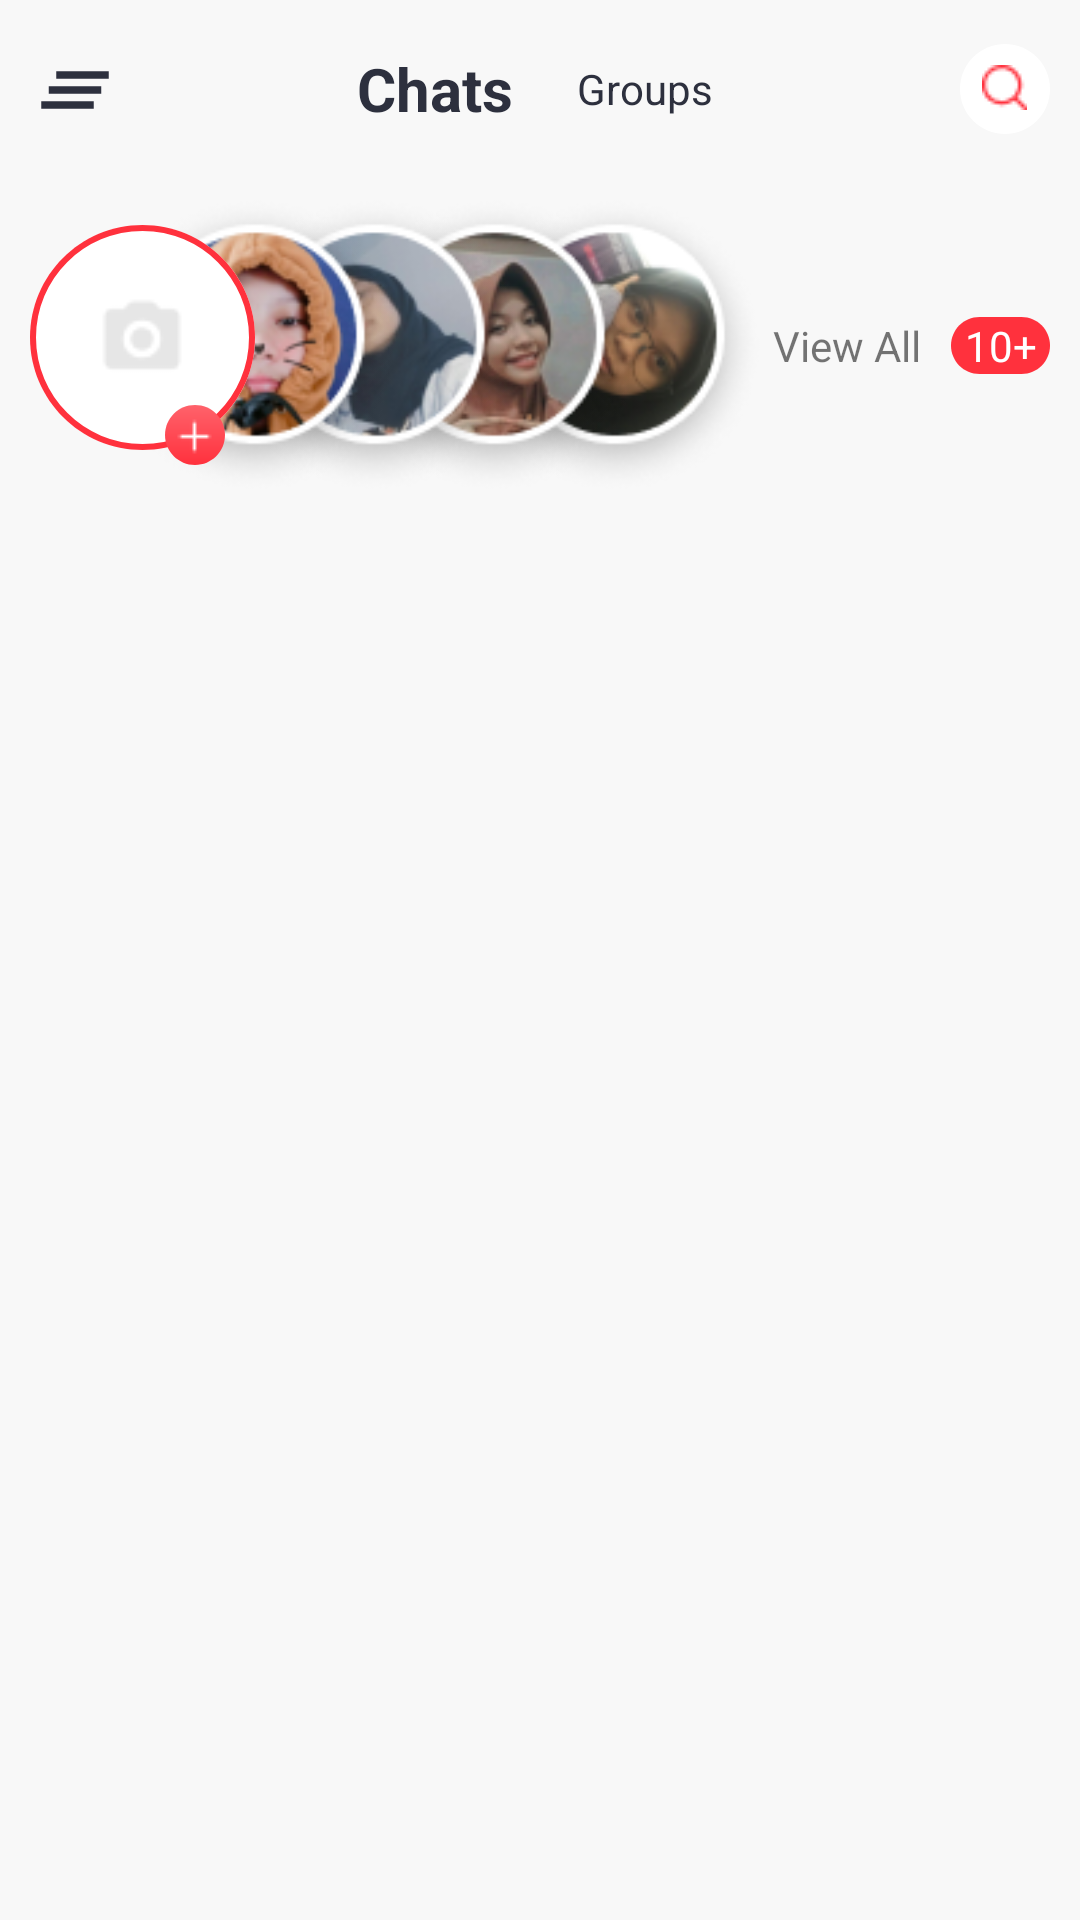

Reconstruct the res/layout file that produces this screen, plus the resources it refers to.
<!-- AndroidManifest.xml: application theme AppTheme -->
<!-- res/layout/fragment_home.xml -->
<?xml version="1.0" encoding="utf-8"?>
<androidx.constraintlayout.widget.ConstraintLayout xmlns:android="http://schemas.android.com/apk/res/android"
    xmlns:app="http://schemas.android.com/apk/res-auto"
    xmlns:tools="http://schemas.android.com/tools"
    android:layout_width="match_parent"
    android:layout_height="match_parent"
    android:background="#F8F8F8"
    tools:showIn="@layout/app_bar_main">

    <ImageView
        android:id="@+id/imageView"
        android:layout_width="@dimen/_30dp"
        android:layout_height="@dimen/_30dp"
        android:layout_marginStart="@dimen/_10dp"
        android:layout_marginTop="@dimen/_15dp"
        android:contentDescription="@string/menu"
        android:src="@drawable/ic_baseline_clear_all_24"
        app:layout_constraintStart_toStartOf="parent"
        app:layout_constraintTop_toTopOf="parent" />

    <TextView
        android:id="@+id/tv_chats"
        android:layout_width="wrap_content"
        android:layout_height="wrap_content"
        android:layout_marginEnd="@dimen/_70dp"
        android:text="@string/chats"
        android:textColor="#2D303E"
        android:textSize="@dimen/_20sp"
        android:textStyle="bold"
        app:layout_constraintBottom_toBottomOf="@+id/imageView"
        app:layout_constraintEnd_toStartOf="@+id/btn_search"
        app:layout_constraintStart_toEndOf="@+id/imageView"
        app:layout_constraintTop_toTopOf="@+id/imageView"
        app:layout_constraintVertical_bias="0.333" />

    <TextView
        android:id="@+id/tv_groups"
        android:layout_width="wrap_content"
        android:layout_height="wrap_content"
        android:layout_marginStart="@dimen/_70dp"
        android:text="@string/groups"
        android:textColor="#2D303E"
        android:textSize="@dimen/_14sp"
        app:layout_constraintBottom_toBottomOf="@+id/tv_chats"
        app:layout_constraintEnd_toStartOf="@+id/btn_search"
        app:layout_constraintStart_toEndOf="@+id/imageView"
        app:layout_constraintTop_toTopOf="@+id/tv_chats" />

    <Button
        android:id="@+id/btn_search"
        android:layout_width="@dimen/_30dp"
        android:layout_height="@dimen/_30dp"
        android:layout_marginEnd="@dimen/_10dp"
        android:background="@drawable/circle_search"
        android:drawableTop="@drawable/search_icon"
        android:paddingTop="@dimen/_7dp"
        app:layout_constraintBottom_toBottomOf="@+id/tv_groups"
        app:layout_constraintEnd_toEndOf="parent"
        app:layout_constraintTop_toTopOf="@+id/tv_groups" />

    <ImageView
        android:id="@+id/iv_jasmin"
        android:layout_width="@dimen/_100dp"
        android:layout_height="@dimen/_100dp"
        android:layout_marginStart="@dimen/_20dp"
        android:contentDescription="@string/image"
        android:src="@drawable/jasmin"
        app:layout_constraintBottom_toBottomOf="@+id/iv_nisa"
        app:layout_constraintStart_toEndOf="@+id/iv_aisyah"
        app:layout_constraintTop_toTopOf="@+id/iv_nisa" />

    <ImageView
        android:id="@+id/iv_nisa"
        android:layout_width="@dimen/_100dp"
        android:layout_height="@dimen/_100dp"
        android:layout_marginStart="@dimen/_30dp"
        android:contentDescription="@string/image"
        android:src="@drawable/nisa"
        app:layout_constraintBottom_toBottomOf="@+id/iv_putya"
        app:layout_constraintStart_toEndOf="@+id/btn_add_story"
        app:layout_constraintTop_toTopOf="@+id/iv_putya" />

    <ImageView
        android:id="@+id/iv_putya"
        android:layout_width="@dimen/_100dp"
        android:layout_height="@dimen/_100dp"
        android:layout_marginStart="@dimen/_40dp"
        android:contentDescription="@string/image"
        android:src="@drawable/diki"
        app:layout_constraintBottom_toBottomOf="@+id/iv_aisyah"
        app:layout_constraintStart_toStartOf="@+id/iv_aisyah"
        app:layout_constraintTop_toTopOf="@+id/iv_aisyah" />

    <ImageView
        android:id="@+id/iv_aisyah"
        android:layout_width="@dimen/_100dp"
        android:layout_height="@dimen/_100dp"
        android:layout_marginStart="@dimen/_25dp"
        android:layout_marginTop="@dimen/_20dp"
        android:contentDescription="@string/image"
        android:src="@drawable/aisyah"
        app:layout_constraintStart_toStartOf="@+id/btn_add_story"
        app:layout_constraintTop_toBottomOf="@+id/imageView" />

    <Button
        android:id="@+id/btn_add_story"
        android:layout_width="@dimen/_75dp"
        android:layout_height="@dimen/_75dp"
        android:layout_marginTop="@dimen/_30dp"
        android:background="@drawable/circle_story"
        android:drawableTop="@drawable/camera_icon"
        android:paddingTop="@dimen/_23dp"
        app:layout_constraintStart_toStartOf="@+id/imageView"
        app:layout_constraintTop_toBottomOf="@+id/imageView" />

    <Button
        android:id="@+id/btn_add_story1"
        android:layout_width="@dimen/_20dp"
        android:layout_height="@dimen/_20dp"
        android:layout_marginStart="20dp"
        android:layout_marginTop="50dp"
        android:background="@drawable/circle_add"
        android:drawableTop="@drawable/add_icon"
        android:paddingTop="4dp"
        app:layout_constraintBottom_toBottomOf="@+id/iv_aisyah"
        app:layout_constraintStart_toStartOf="@+id/iv_aisyah"
        app:layout_constraintTop_toTopOf="@+id/btn_add_story" />

    <TextView
        android:id="@+id/tv_view_all"
        android:layout_width="wrap_content"
        android:layout_height="wrap_content"
        android:layout_marginEnd="@dimen/_10dp"
        android:text="@string/view_all"
        android:textSize="@dimen/_14sp"
        app:layout_constraintBottom_toBottomOf="@+id/iv_jasmin"
        app:layout_constraintEnd_toStartOf="@+id/iv_view_all"
        app:layout_constraintTop_toTopOf="@+id/iv_jasmin" />

    <ImageView
        android:id="@+id/iv_view_all"
        android:layout_width="wrap_content"
        android:layout_height="wrap_content"
        android:contentDescription="@string/background"
        android:src="@drawable/rectangle_10"
        app:layout_constraintBottom_toBottomOf="@+id/tv_view_all"
        app:layout_constraintEnd_toEndOf="@+id/btn_search"
        app:layout_constraintTop_toTopOf="@+id/tv_view_all" />

    <TextView
        android:id="@+id/tv_result_view_all"
        android:layout_width="wrap_content"
        android:layout_height="wrap_content"
        android:text="@string/result"
        android:textColor="#FFFFFF"
        android:textSize="@dimen/_14sp"
        app:layout_constraintBottom_toBottomOf="@+id/iv_view_all"
        app:layout_constraintEnd_toEndOf="@+id/iv_view_all"
        app:layout_constraintStart_toStartOf="@+id/iv_view_all"
        app:layout_constraintTop_toTopOf="@+id/iv_view_all" />

    <androidx.recyclerview.widget.RecyclerView
        android:id="@+id/rv_list_chat"
        android:layout_width="409dp"
        android:layout_height="564dp"
        android:layout_marginTop="@dimen/_15dp"
        app:layout_constraintEnd_toEndOf="@+id/iv_view_all"
        app:layout_constraintStart_toStartOf="@+id/btn_add_story"
        app:layout_constraintTop_toBottomOf="@+id/iv_nisa" />

</androidx.constraintlayout.widget.ConstraintLayout>
<!-- res/layout/app_bar_main.xml (included above) -->
<?xml version="1.0" encoding="utf-8"?>
<androidx.coordinatorlayout.widget.CoordinatorLayout xmlns:android="http://schemas.android.com/apk/res/android"
    xmlns:app="http://schemas.android.com/apk/res-auto"
    xmlns:tools="http://schemas.android.com/tools"
    android:layout_width="match_parent"
    android:layout_height="match_parent"
    tools:context=".activity.MainActivity">

    <com.google.android.material.appbar.AppBarLayout
        android:layout_width="match_parent"
        android:layout_height="wrap_content"
        android:theme="@style/AppTheme.AppBarOverlay">

        <androidx.appcompat.widget.Toolbar
            android:id="@+id/toolbar"
            android:layout_width="match_parent"
            android:layout_height="?attr/actionBarSize"
            app:popupTheme="@style/AppTheme.PopupOverlay" />

    </com.google.android.material.appbar.AppBarLayout>

    <com.google.android.material.floatingactionbutton.FloatingActionButton
        android:id="@+id/fab"
        android:layout_width="wrap_content"
        android:layout_height="wrap_content"
        android:layout_gravity="bottom|end"
        android:layout_margin="@dimen/fab_margin"
        app:srcCompat="@android:drawable/ic_dialog_email" />

    <include layout="@layout/content_main" />

</androidx.coordinatorlayout.widget.CoordinatorLayout>
<!-- resources referenced by this layout -->
<resources>
  <dimen name="_100dp">100dp</dimen>
  <dimen name="_10dp">10dp</dimen>
  <dimen name="_14sp">14sp</dimen>
  <dimen name="_15dp">15dp</dimen>
  <dimen name="_20dp">20dp</dimen>
  <dimen name="_20sp">20sp</dimen>
  <dimen name="_23dp">23dp</dimen>
  <dimen name="_25dp">25dp</dimen>
  <dimen name="_30dp">30dp</dimen>
  <dimen name="_40dp">40dp</dimen>
  <dimen name="_70dp">70dp</dimen>
  <dimen name="_75dp">75dp</dimen>
  <dimen name="_7dp">7dp</dimen>
  <dimen name="fab_margin">16dp</dimen>
  <!-- drawable circle_search (drawable-v24) -->
  <vector
      xmlns:android="http://schemas.android.com/apk/res/android"
      xmlns:aapt="http://schemas.android.com/aapt"
      android:width="40dp"
      android:height="40dp"
      android:viewportWidth="40"
      android:viewportHeight="40"
      >
  
      <group>
  
          <clip-path
              android:pathData="M40 20C40 31.0457 31.0457 40 20 40C8.95431 40 0 31.0457 0 20C0 8.95431 8.95431 0 20 0C31.0457 0 40 8.95431 40 20Z"
              />
  
          <path
              android:pathData="M0 0V40H40V0"
              android:fillColor="#FFFFFF"
              />
  
      </group>
  
  </vector>
  <!-- drawable ic_baseline_clear_all_24 (drawable-v24) -->
  <vector xmlns:android="http://schemas.android.com/apk/res/android"
      android:width="24dp"
      android:height="24dp"
      android:tint="#2D303E"
      android:viewportWidth="24"
      android:viewportHeight="24">
      <path
          android:fillColor="@android:color/white"
          android:pathData="M5,13h14v-2L5,11v2zM3,17h14v-2L3,15v2zM7,7v2h14L21,7L7,7z" />
  </vector>
  <!-- drawable rectangle_10 (drawable-v24) -->
  <?xml version="1.0" encoding="utf-8"?>
  <vector
      xmlns:android="http://schemas.android.com/apk/res/android"
      xmlns:aapt="http://schemas.android.com/aapt"
      android:width="33dp"
      android:height="19dp"
      android:viewportWidth="33"
      android:viewportHeight="19"
      >
  
      <group>
  
          <clip-path
              android:pathData="M9.5 0H23.5C28.7467 0 33 4.25329 33 9.5C33 14.7467 28.7467 19 23.5 19H9.5C4.25329 19 0 14.7467 0 9.5C0 4.25329 4.25329 0 9.5 0Z"
              />
  
          <path
              android:pathData="M0 0V19H33V0"
              android:fillColor="#FF313D"
              />
  
      </group>
  
  </vector>
  <string name="background">background</string>
  <string name="chats">Chats</string>
  <string name="groups">Groups</string>
  <string name="image">image</string>
  <string name="menu">Menu</string>
  <string name="result">10+</string>
  <string name="view_all">View All</string>
  <style name="AppTheme.AppBarOverlay" parent="ThemeOverlay.AppCompat.Dark.ActionBar" />
  <style name="AppTheme.PopupOverlay" parent="ThemeOverlay.AppCompat.Light" />
  <style name="AppTheme" parent="Theme.AppCompat.Light.NoActionBar">
          
          <item name="colorPrimary">@color/colorPrimary</item>
          <item name="colorPrimaryDark">@color/colorPrimaryDark</item>
          <item name="colorAccent">@color/colorAccent</item>
      </style>
  <color name="colorPrimary">#393A41</color>
  <color name="colorPrimaryDark">#FF313D</color>
  <color name="colorAccent">#FF313D</color>
</resources>
